pico-8 play session: hold ← + tap ❎

[t = 1 s] hold ← ~1s, tap ❎ ~2×
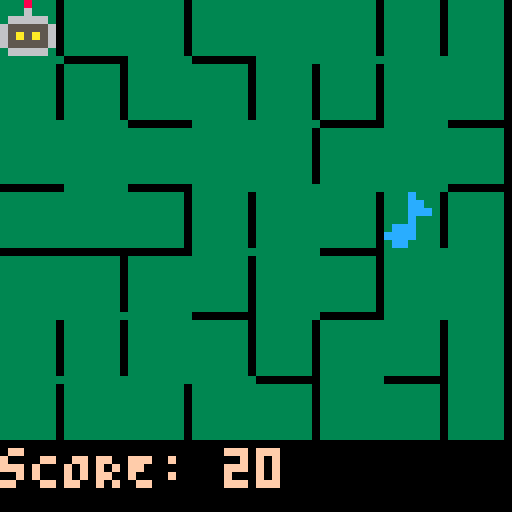

pico-8 cartridge
version 18
__lua__
-- Beat Bot
-- caterpillar games

-- 64 x 64!
poke(0x5f2c,3)

function makeCell(x, y)
	return {
		x = x,
		y = y,

		-- -- i.e. even if there is a wall between them...
		-- gridNeighborRight = nil,
		-- gridNeighborLeft = nil,
		-- gridNeighborUp = nil,
		-- gridNeighborDown = nil,



		-- These are connectd neighbors...
		neighborRight = nil,
		neighborDown = nil,
		parent = nil
	}
end

score = 20

robot = {
	x = 1,
	y = 1
}

target = {
	x = 7,
	y = 4
}

horizCount = 8
vertCount = 7
cellDim = 8

cells = {}

cellColor = nil

cellColors = {
	1, 2, 3, 4, --7, 8, 9, 10, 11, 13, 14, 15	
}

function drawRobot()
	spr(0, (robot.x - 1) * cellDim, (robot.y - 1) * cellDim)
end

function drawTarget()
	spr(1, (target.x - 1) * cellDim, (target.y - 1) * cellDim)
end

function drawCell(cell)
	rectfill(
		(cell.x-1) * cellDim,
		(cell.y-1) * cellDim,
		cell.x * cellDim - 2,
		cell.y * cellDim - 2,
		cellColor
		)
	if cell.neighborRight != nil then
		line(cell.x * cellDim - 1,
			(cell.y - 1) * cellDim,
			cell.x * cellDim - 1,
			cell.y * cellDim - 2,
			cellColor
			)
	end

	if cell.neighborDown != nil then
		line((cell.x - 1) * cellDim,
			cell.y * cellDim - 1,
			cell.x * cellDim - 1,
			cell.y * cellDim - 1,
			cellColor
			)
	end

	-- TODO fill in the corner pixel?
end

function union(cellA, cellB)
	find(cellA).parent = find(cellB)
end

function find(cell)
	if cell.parent == nil then
		return cell
	else
		return find(cell.parent)
	end
end

--https://gist.github.com/Uradamus/10323382
function shuffle(tbl)
  for p = #tbl, 2, -1 do
    local q = flr(rnd(p)) + 1
    tbl[p], tbl[q] = tbl[q], tbl[p]

  end
  return tbl
end

function initCells()
	for i = 1, horizCount do
		cells[i] = {}
		for j = 1, vertCount do
			cells[i][j] = makeCell(i, j)
		end
	end

	local edges = {}
	for i = 1, horizCount do
		for j = 1, vertCount do
			local cell = cells[i][j]

			if i < horizCount then
				local neighborRight = cells[i+1][j]
				edges[#edges+1] = {cell, neighborRight, 0, #edges + 1}
			end

			if j < vertCount then
				local neighborDown = cells[i][j+1]
				edges[#edges+1] = {cell, neighborDown, 1, #edges + 1}
			end
		end
	end


	edges = shuffle(edges)

	for edge in all(edges) do
		if find(edge[1]) != find(edge[2]) then
			-- bust down the wall
			union(edge[1], edge[2])
			if edge[3] == 0 then
				edge[1].neighborRight = edge[2]
			else
				edge[1].neighborDown = edge[2]
			end
		end
	end

end

function _init()
	cellColor = cellColors[flr(rnd(#cellColors))+1]

	music(0, 0, 1)
	-- srand(682)
	initCells()

end


priorNote = 0
currentNote = 0
inputAcceptedThisCycle = false
priorInput = false
currentInput = false

function _update()
	priorNote = currentNote
	-- DEBUG
	-- currentNote = stat(20) % 2
	currentNote = stat(20) % 4

	priorInput = currentInput
	currentInput = hasInput()

	-- print(find(cells[1][2]))
	acceptInput()

	-- Check if robot is on the target
	checkRobotPos()

	if queuedSound != nil then
		sfx(queuedSound)
	end

	queuedSound = nil
end

function checkRobotPos()
	if robot.x == target.x and 
		robot.y == target.y then
		target.x = flr(rnd(horizCount)) + 1
		target.y = flr(rnd(vertCount)) + 1
			-- Celebrate!
		queuedSound = 6
		score += 10
	end
end

-- Returns true or false if there is a wall in the given direction
function existsWall(x, y, direction)
	if direction == 0 then
		if x <= 1 then
			return true
		end
		return cells[x - 1][y].neighborRight == nil
	elseif direction == 1 then
		if x >= horizCount then
			return true
		end
		return cells[x][y].neighborRight == nil
	elseif direction == 2 then
		if y <= 1 then
			return true
		end
		return cells[x][y - 1].neighborDown == nil
	elseif direction == 3 then
		if y >= horizCount then
			return true
		end
		return cells[x][y].neighborDown == nil
	end
end

function addDir(entity, direction)
	if direction == 0 then
		entity.x -= 1
	elseif direction == 1 then
		entity.x += 1
	elseif direction == 2 then
		entity.y -= 1
	elseif direction == 3 then
		entity.y += 1
	end
end

-- direction : 0, 1, 2, 3 => left, right, up, down
function tryMoveRobot(direction)
	if existsWall(robot.x, robot.y, direction) then
		queuedSound = 5
	else
		addDir(robot, direction)
		-- queuedSound = direction + 1
	end

end

function hasInput()
	return btn(0, 0) or
			btn(1, 0) or
			btn(2, 0) or
			btn(3, 0)
end

function acceptInput()
	if currentNote == 0 and priorNote != 0 then
		inputAcceptedThisCycle = false
	end

	if inputAcceptedThisCycle or priorInput then
		return
	end

	if currentNote != 0 then
		if hasInput() then
			inputAcceptedThisCycle = true
 			queuedSound = 7	
 			if score > 0 then
 				score = score - 1
 			end
		end
	end



	-- if stat(20) % 4 != 0 then
	-- 	return
	-- end
	if currentNote == 0 then
		local didInput = true		-- Assume we did until otherwise
		if btn(0, 0) then			-- left
			tryMoveRobot(0)
		elseif btn(1, 0) then		-- right
			tryMoveRobot(1)
		elseif btn(2, 0) then		-- up
			tryMoveRobot(2)
		elseif btn(3, 0) then		-- down
			tryMoveRobot(3)
		else
			didInput = false
		end

		if didInput then
			inputAcceptedThisCycle = true
		end
	end

end


function _draw()
	cls()
	for i = 1, horizCount do
		for j = 1, vertCount do
			drawCell(cells[i][j])
		end
	end

	line(horizCount * cellDim - 1, 0, horizCount * cellDim - 1, 100, 0)

	drawTarget()

	drawRobot()

	drawScore()
end

function drawScore()
	print('sCORE: ' .. score, 0, vertCount * cellDim, 15)
end
__gfx__
00080000000c00000000000000000000000000000000000000000000000000000000000000000000000000000000000000000000000000000000000000000000
00060000000cc0000000000000000000000000000000000000000000000000000000000000000000000000000000000000000000000000000000000000000000
06666600000ccc000000000000000000000000000000000000000000000000000000000000000000000000000000000000000000000000000000000000000000
65555560000c00000000000000000000000000000000000000000000000000000000000000000000000000000000000000000000000000000000000000000000
65a5a5600ccc00000000000000000000000000000000000000000000000000000000000000000000000000000000000000000000000000000000000000000000
65555560cccc00000000000000000000000000000000000000000000000000000000000000000000000000000000000000000000000000000000000000000000
066666000cc000000000000000000000000000000000000000000000000000000000000000000000000000000000000000000000000000000000000000000000
